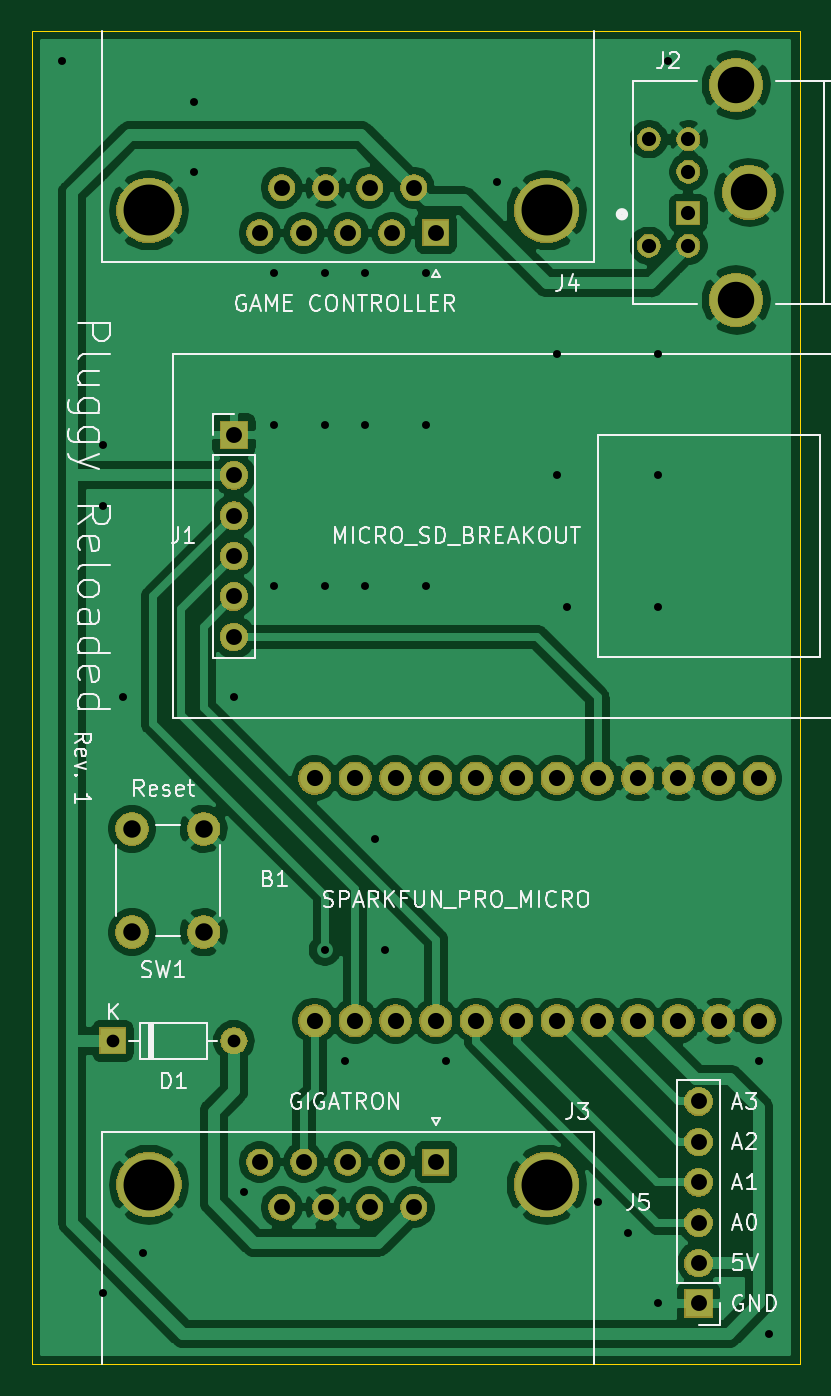
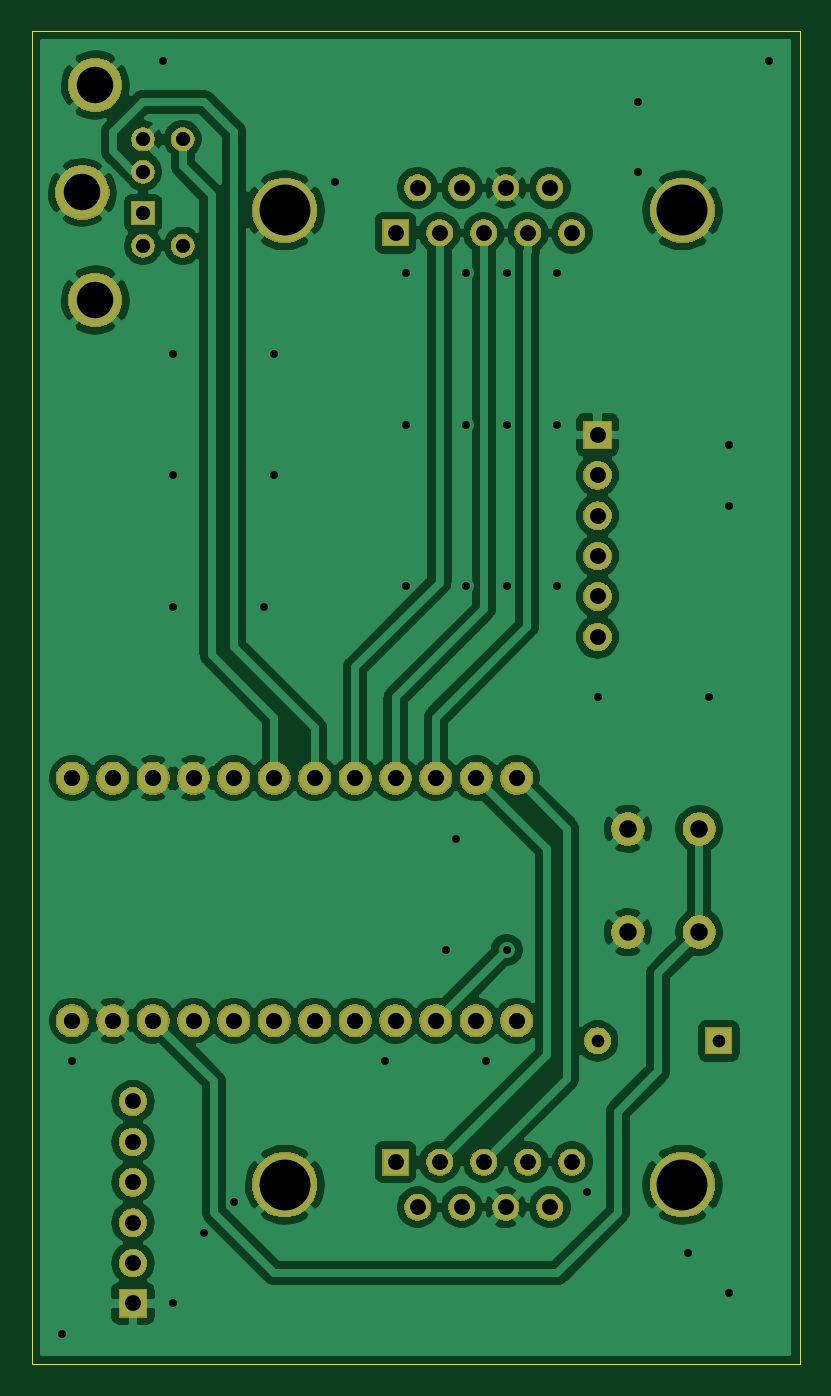
Circuit board: 8 layer files. Board 48.3 x 83.8 mm.
- bottom_copper: PluggyReloaded-B_Cu.gbl (131176 bytes)
- bottom_mask: PluggyReloaded-B_Mask.gbs (71152 bytes)
- bottom_silk: PluggyReloaded-B_SilkS.gbo (489 bytes)
- outline: PluggyReloaded-Edge_Cuts.gm1 (683 bytes)
- top_copper: PluggyReloaded-F_Cu.gtl (121905 bytes)
- top_mask: PluggyReloaded-F_Mask.gts (71152 bytes)
- top_silk: PluggyReloaded-F_SilkS.gto (32063 bytes)
- drill: PluggyReloaded.drl (2146 bytes)

=== bottom_copper: PluggyReloaded-B_Cu.gbl (131176 bytes, source omitted) ===
=== bottom_mask: PluggyReloaded-B_Mask.gbs (71152 bytes, source omitted) ===
=== bottom_silk: PluggyReloaded-B_SilkS.gbo ===
G04 #@! TF.GenerationSoftware,KiCad,Pcbnew,5.1.4*
G04 #@! TF.CreationDate,2019-11-11T19:51:54+01:00*
G04 #@! TF.ProjectId,PluggyReloaded,506c7567-6779-4526-956c-6f616465642e,rev?*
G04 #@! TF.SameCoordinates,Original*
G04 #@! TF.FileFunction,Legend,Bot*
G04 #@! TF.FilePolarity,Positive*
%FSLAX46Y46*%
G04 Gerber Fmt 4.6, Leading zero omitted, Abs format (unit mm)*
G04 Created by KiCad (PCBNEW 5.1.4) date 2019-11-11 19:51:54*
%MOMM*%
%LPD*%
G04 APERTURE LIST*
G04 APERTURE END LIST*
M02*

=== outline: PluggyReloaded-Edge_Cuts.gm1 ===
G04 #@! TF.GenerationSoftware,KiCad,Pcbnew,5.1.4*
G04 #@! TF.CreationDate,2019-11-11T19:51:54+01:00*
G04 #@! TF.ProjectId,PluggyReloaded,506c7567-6779-4526-956c-6f616465642e,rev?*
G04 #@! TF.SameCoordinates,Original*
G04 #@! TF.FileFunction,Profile,NP*
%FSLAX46Y46*%
G04 Gerber Fmt 4.6, Leading zero omitted, Abs format (unit mm)*
G04 Created by KiCad (PCBNEW 5.1.4) date 2019-11-11 19:51:54*
%MOMM*%
%LPD*%
G04 APERTURE LIST*
%ADD10C,0.050000*%
G04 APERTURE END LIST*
D10*
X165100000Y-58420000D02*
X165100000Y-142240000D01*
X213360000Y-58420000D02*
X165100000Y-58420000D01*
X213360000Y-142240000D02*
X213360000Y-58420000D01*
X165100000Y-142240000D02*
X213360000Y-142240000D01*
M02*

=== top_copper: PluggyReloaded-F_Cu.gtl (121905 bytes, source omitted) ===
=== top_mask: PluggyReloaded-F_Mask.gts (71152 bytes, source omitted) ===
=== top_silk: PluggyReloaded-F_SilkS.gto (32063 bytes, source omitted) ===
=== drill: PluggyReloaded.drl ===
M48
; DRILL file {KiCad 5.1.4} date Mon 11 Nov 2019 07:49:59 PM CET
; FORMAT={-:-/ absolute / metric / decimal}
; #@! TF.CreationDate,2019-11-11T19:49:59+01:00
; #@! TF.GenerationSoftware,Kicad,Pcbnew,5.1.4
FMAT,2
METRIC
T1C0.500
T2C0.800
T3C0.890
T4C1.000
T5C1.016
T6C1.100
T7C2.290
T8C3.200
%
G90
G05
T1
X167.005Y-60.325
X169.545Y-84.455
X169.545Y-88.265
X169.545Y-137.795
X170.815Y-100.33
X172.085Y-135.255
X175.26Y-62.865
X175.26Y-67.31
X177.8Y-100.33
X178.435Y-131.445
X180.34Y-73.66
X180.34Y-83.185
X180.34Y-93.345
X183.515Y-73.66
X183.515Y-83.185
X183.515Y-93.345
X183.515Y-116.205
X184.785Y-123.19
X186.055Y-73.66
X186.055Y-83.185
X186.055Y-93.345
X186.69Y-109.22
X187.325Y-116.205
X189.865Y-73.66
X189.865Y-83.185
X189.865Y-93.345
X191.135Y-123.19
X194.31Y-67.945
X198.12Y-78.74
X198.12Y-86.36
X198.755Y-94.615
X200.66Y-132.08
X202.565Y-133.985
X204.47Y-78.74
X204.47Y-86.36
X204.47Y-94.615
X204.47Y-138.43
X205.105Y-60.325
X210.82Y-123.19
X211.455Y-140.335
T2
X170.18Y-121.92
X177.8Y-121.92
T3
X203.885Y-65.23
X203.885Y-71.93
X206.375Y-65.23
X206.375Y-67.28
X206.375Y-69.88
X206.375Y-71.93
T4
X179.42Y-71.12
X180.805Y-68.28
X182.19Y-71.12
X183.575Y-68.28
X184.96Y-71.12
X186.345Y-68.28
X187.73Y-71.12
X189.115Y-68.28
X190.5Y-71.12
X207.01Y-125.73
X207.01Y-128.27
X207.01Y-130.81
X207.01Y-133.35
X207.01Y-135.89
X207.01Y-138.43
X179.42Y-129.54
X180.805Y-132.38
X182.19Y-129.54
X183.575Y-132.38
X184.96Y-129.54
X186.345Y-132.38
X187.73Y-129.54
X189.115Y-132.38
X190.5Y-129.54
X177.8Y-83.82
X177.8Y-86.36
X177.8Y-88.9
X177.8Y-91.44
X177.8Y-93.98
X177.8Y-96.52
T5
X182.88Y-105.41
X182.88Y-120.65
X185.42Y-105.41
X185.42Y-120.65
X187.96Y-105.41
X187.96Y-120.65
X190.5Y-105.41
X190.5Y-120.65
X193.04Y-105.41
X193.04Y-120.65
X195.58Y-105.41
X195.58Y-120.65
X198.12Y-105.41
X198.12Y-120.65
X200.66Y-105.41
X200.66Y-120.65
X203.2Y-105.41
X203.2Y-120.65
X205.74Y-105.41
X205.74Y-120.65
X208.28Y-105.41
X208.28Y-120.65
X210.82Y-105.41
X210.82Y-120.65
T6
X171.395Y-108.585
X171.395Y-115.085
X175.895Y-108.585
X175.895Y-115.085
T7
X209.375Y-61.82
X209.375Y-75.34
X210.185Y-68.58
T8
X172.46Y-69.7
X197.46Y-69.7
X172.46Y-130.96
X197.46Y-130.96
T0
M30

